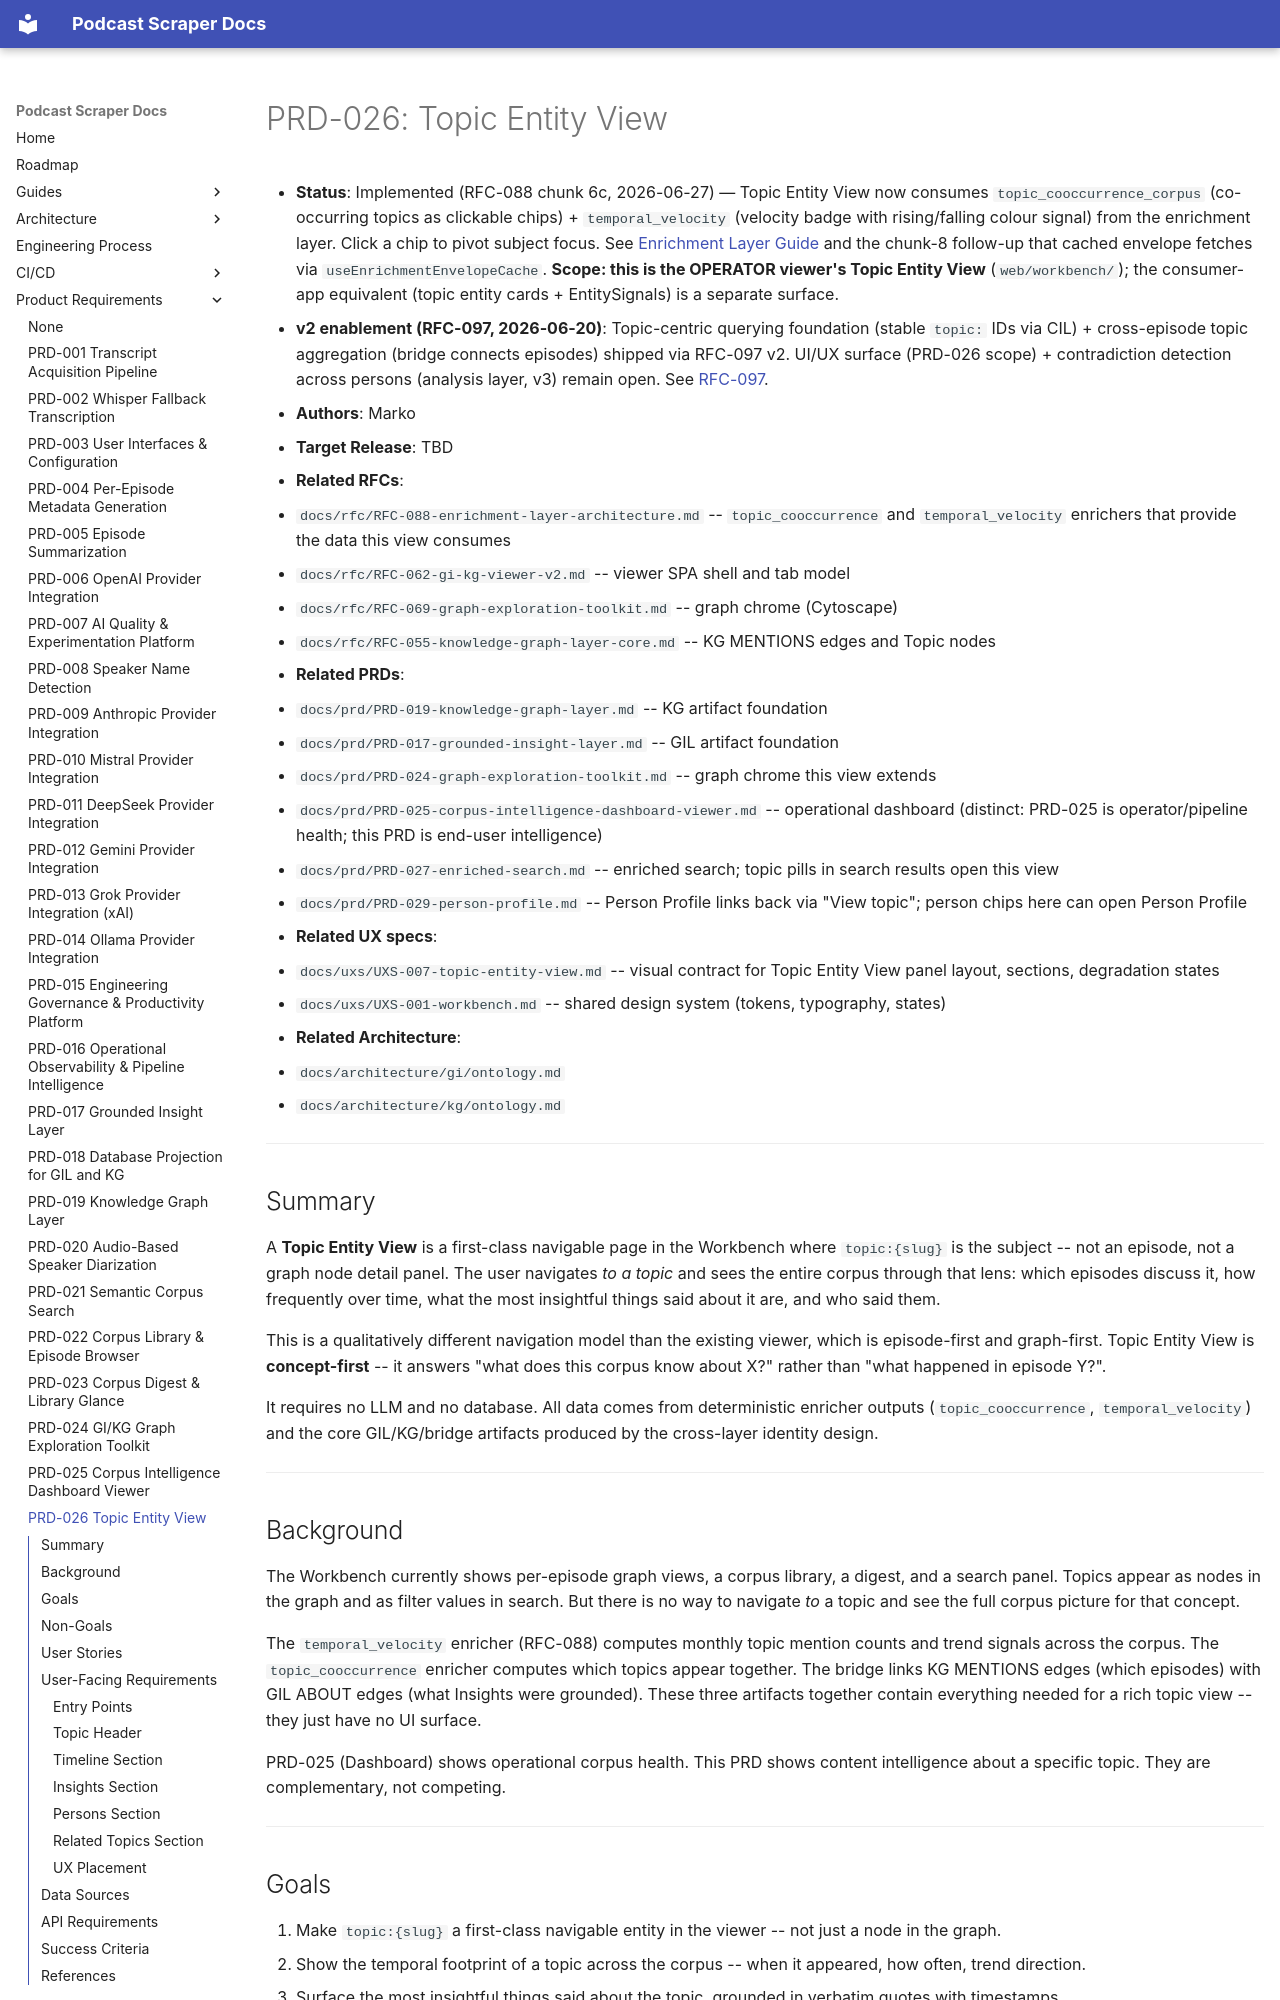

repository: chipi/podcast_scraper · page: prd/PRD-026-topic-entity-view/index.html · generator: mkdocs

# PRD-026: Topic Entity View

- **Status**: Implemented (RFC-088 chunk 6c, 2026-06-27) — Topic Entity View now consumes `topic_cooccurrence_corpus` (co-occurring topics as clickable chips) + `temporal_velocity` (velocity badge with rising/falling colour signal) from the enrichment layer. Click a chip to pivot subject focus. See [Enrichment Layer Guide](../guides/ENRICHMENT_LAYER_GUIDE.md) and the chunk-8 follow-up that cached envelope fetches via `useEnrichmentEnvelopeCache`. **Scope: this is the OPERATOR viewer's Topic Entity View** (`web/workbench/`); the consumer-app equivalent (topic entity cards + EntitySignals) is a separate surface.
- **v2 enablement (RFC-097, 2026-06-20)**: Topic-centric querying foundation (stable `topic:` IDs via CIL) + cross-episode topic aggregation (bridge connects episodes) shipped via RFC-097 v2. UI/UX surface (PRD-026 scope) + contradiction detection across persons (analysis layer, v3) remain open. See [RFC-097](../rfc/RFC-097-unified-kg-gi-ontology-v2.md).
- **Authors**: Marko
- **Target Release**: TBD
- **Related RFCs**:
  - `docs/rfc/RFC-088-enrichment-layer-architecture.md` -- `topic_cooccurrence` and
    `temporal_velocity` enrichers that provide the data this view consumes
  - `docs/rfc/RFC-062-gi-kg-viewer-v2.md` -- viewer SPA shell and tab model
  - `docs/rfc/RFC-069-graph-exploration-toolkit.md` -- graph chrome (Cytoscape)
  - `docs/rfc/RFC-055-knowledge-graph-layer-core.md` -- KG MENTIONS edges and Topic nodes
- **Related PRDs**:
  - `docs/prd/PRD-019-knowledge-graph-layer.md` -- KG artifact foundation
  - `docs/prd/PRD-017-grounded-insight-layer.md` -- GIL artifact foundation
  - `docs/prd/PRD-024-graph-exploration-toolkit.md` -- graph chrome this view extends
  - `docs/prd/PRD-025-corpus-intelligence-dashboard-viewer.md` -- operational dashboard
    (distinct: PRD-025 is operator/pipeline health; this PRD is end-user intelligence)
  - `docs/prd/PRD-027-enriched-search.md` -- enriched search; topic pills in search
    results open this view
  - `docs/prd/PRD-029-person-profile.md` -- Person Profile links back via
    "View topic"; person chips here can open Person Profile
- **Related UX specs**:
  - `docs/uxs/UXS-007-topic-entity-view.md` -- visual contract for Topic Entity View
    panel layout, sections, degradation states
  - `docs/uxs/UXS-001-workbench.md` -- shared design system (tokens, typography,
    states)
- **Related Architecture**:
  - `docs/architecture/gi/ontology.md`
  - `docs/architecture/kg/ontology.md`

---

## Summary

A **Topic Entity View** is a first-class navigable page in the Workbench where
`topic:{slug}` is the subject -- not an episode, not a graph node detail panel. The user
navigates *to a topic* and sees the entire corpus through that lens: which episodes discuss
it, how frequently over time, what the most insightful things said about it are, and who
said them.

This is a qualitatively different navigation model than the existing viewer, which is
episode-first and graph-first. Topic Entity View is **concept-first** -- it answers
"what does this corpus know about X?" rather than "what happened in episode Y?".

It requires no LLM and no database. All data comes from deterministic enricher
outputs (`topic_cooccurrence`, `temporal_velocity`) and the core GIL/KG/bridge
artifacts produced by the cross-layer identity design.

---
